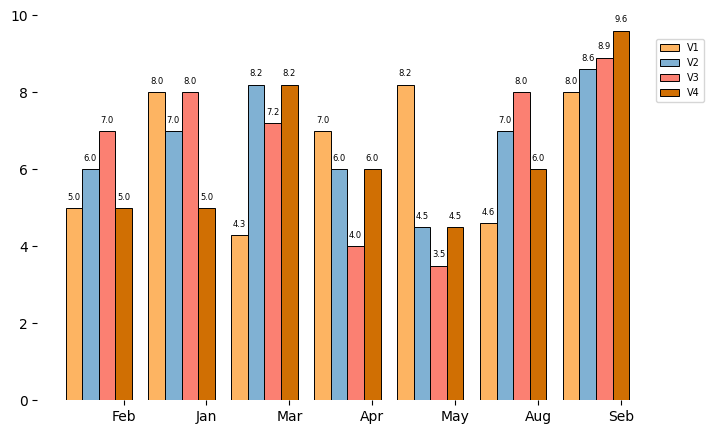

Reproduce this figure in Python.
# import necessary package
"""
固定格式可视化工具
版本：matplotlib   3.2.1
      numpy        1.18.0
      pandas       0.25.3
"""

import numpy as np
import math
import random
import os
# import seaborn as sns
import pandas as pd
import matplotlib.pyplot as plt
import matplotlib as mpl

plt.close()
# 主要色系：设置以下颜色为循环调用


color_dict = {
    # col1：明亮风
    1: ['#0e72cc', '#6ca30f', '#f59311', '#fa4343', '#16afcc', '#85c021', '#d12a6a', '#0e72cc', '#6ca30f', '#f59311',
        '#fa4343', '#16afcc'],
    # col2: 经典风
    2: ['#002c53', '#ffa510', '#0c84c6', '#ffbd66', '#f74d4d', '#2455a4', '#41b7ac'],
    # col3: 清冷风
    3: ['#45c8dc', '#854cff', '#5f45ff', '#47aee3', '#d5d6d8', '#96d7f9', '#f9e264', '#f47a75', '#009db2', '#024b51',
        '#0780cf', '#765005'],
    # col4: 暗沉风
    4: ['#4472C4', '#ED7D31', '#A5A5A5', '#FFC000', '#5B9BD5', '#70AD47', '#264478', '#9E480E', '#636363', '#997300',
        '#255E91', '#43682B'],
    # col5: 渐变风
    5: ['#ED7D31', '#FFC000', '#70AD47', '#9E480E', '#997300', '#43682B', '#F1975A', '#FFCD33', '#8CC168', '#D26012',
        '#CC9A00', '#5A8A39'],
    # col6: 雅致风
    6: ['#FDB462', '#80B1D3', '#FB8072', '#D06F03', '#346F97', '#D51B06', '#FDC381', '#99C1DC', '#FC998E', '#FC931D',
        '#4E92C2', '#F9402B'],
}


class LineChart(object):
    # 静态变量 用于子图时子生成单个类
    __first_init = True
    __species = None

    def __new__(cls, *args, **kwargs):
        if cls.__species is None:
            cls.__species = object.__new__(cls)
        return cls.__species

    def __init__(self, data, figsize=(8, 5), dpi=300, subplots_shape=None):
        self.data = data.copy()
        self.figsize = figsize
        self.dpi = dpi
        if subplots_shape is None and self.__first_init:
            self.fig, self.ax = plt.subplots(
                figsize=self.figsize, dpi=self.dpi)
            LineChart.__first_init = True
            print('sing')
        elif self.__first_init:
            self.fig, self.ax = plt.subplots(
                subplots_shape[0], subplots_shape[1], figsize=self.figsize, dpi=self.dpi)
            LineChart.__first_init = False

    def draw(self,
             title,
             x_label,
             y_label,
             title_size=20,
             x_font_size=16,
             y_font_size=16,
             style=1,
             show_x_grid=False,
             show_y_grid=True,
             ax=None,
             save_fig=True):

        if style == 1:  # 报告格式
            # 调整字体编码
            mpl.rcParams['font.sans-serif'] = ['SimHei']
            mpl.rcParams['axes.unicode_minus'] = False
            for i in range(self.data.shape[1] - 1):
                ax.plot(self.data.iloc[:, 0], self.data.iloc[:, i + 1], '-o')
                # 设置数据标签
                for x, y in zip(
                        self.data.iloc[:, 0], self.data.iloc[:, i + 1]):
                    ax.text(x, y + 0.3, str(y), ha='center', va='bottom')
            ax.set_title('%s' % title, size=title_size)
            ax.set_xlabel(x_label, size=x_font_size)  # 设置X轴名称及字体大小
            ax.set_ylabel(y_label, size=y_font_size)  # 设置X轴名称及字体大小
            if show_y_grid:
                ax.grid(
                    True,
                    axis='y',
                    alpha=0.8,
                    linestyle='--')  # 添加网格线(只要延y轴的)
            if show_x_grid:
                ax.grid(
                    True,
                    axis='x',
                    alpha=0.8,
                    linestyle='--')  # 添加网格线(只要延x轴的)
            ax.legend(loc='upper right')  # 设置标签位置
            # 去掉边框
            ax.spines['top'].set_visible(False)
            ax.spines['right'].set_visible(False)
            if save_fig:
                plt.savefig('t1.jpg')

        elif style == 2:  # PPT格式
            show_x_grid = True
            show_y_grid = True
            # 调整字体编码
            mpl.rcParams['font.sans-serif'] = ['Microsoft YaHei']
            mpl.rcParams['font.sans-serif'] = ['SimHei']
            mpl.rcParams['axes.unicode_minus'] = False

            for i in range(self.data.shape[1] - 1):
                ax.plot(self.data.iloc[:, 0], self.data.iloc[:, i + 1], '-o')
                # 设置数据标签
                for x, y in zip(
                        self.data.iloc[:, 0], self.data.iloc[:, i + 1]):
                    ax.text(x, y + 0.3, str(y), ha='center', va='bottom')

            ax.set_title('%s' % title, size=title_size)
            ax.set_xlabel(x_label, size=x_font_size)  # 设置X轴名称及字体大小
            ax.set_ylabel(y_label, size=y_font_size)  # 设置X轴名称及字体大小
            if show_y_grid:
                ax.grid(
                    True,
                    axis='y',
                    alpha=0.8,
                    linestyle='--')  # 添加网格线(只要延y轴的)
            if show_x_grid:
                ax.grid(
                    True,
                    axis='x',
                    alpha=0.8,
                    linestyle='--')  # 添加网格线(只要延y轴的)
            ax.legend(loc='best')  # 设置标签位置
            if save_fig:
                plt.savefig('t1.jpg')

        elif style == 3:
            show_x_grid = True
            show_y_grid = True

            # 调整字体编码
            mpl.rcParams['font.sans-serif'] = ['SimHei']
            mpl.rcParams['axes.unicode_minus'] = False

            self.ax.patch.set_facecolor("#D3D3D3")  # 设置ax1区域背景颜色

            for i in range(self.data.shape[1] - 1):
                plt.plot(self.data.iloc[:, 0], self.data.iloc[:, i + 1], '-o')
                # 设置数据标签
                for x, y in zip(
                        self.data.iloc[:, 0], self.data.iloc[:, i + 1]):
                    plt.text(x, y + 0.3, str(y), ha='center', va='bottom')

            plt.title('%s' % title, size=title_size)
            plt.xlabel(x_label, size=x_font_size)  # 设置X轴名称及字体大小
            plt.ylabel(y_label, size=y_font_size)  # 设置X轴名称及字体大小

            if show_y_grid:
                self.ax.grid(
                    True,
                    axis='y',
                    alpha=0.8,
                    linestyle='--')  # 添加网格线(只要延y轴的)
            if show_x_grid:
                self.ax.grid(
                    True,
                    axis='x',
                    alpha=0.8,
                    linestyle='--')  # 添加网格线(只要延y轴的)
            self.ax.legend(loc='best')  # 设置标签位置

        elif style == 4:
            show_x_grid = False
            show_y_grid = False
            # 调整字体编码
            mpl.rcParams['font.sans-serif'] = ['SimHei']
            mpl.rcParams['axes.unicode_minus'] = False

            for i in range(self.data.shape[1] - 1):
                plt.plot(self.data.iloc[:, 0], self.data.iloc[:, i + 1], '-o')
                # 设置数据标签
                for x, y in zip(
                        self.data.iloc[:, 0], self.data.iloc[:, i + 1]):
                    plt.text(x, y + 0.3, str(y), ha='center', va='bottom')

            plt.title('%s' % title, size=title_size)
            plt.xlabel(x_label, size=x_font_size)  # 设置X轴名称及字体大小
            plt.ylabel(y_label, size=y_font_size)  # 设置X轴名称及字体大小
            if show_y_grid:
                self.ax.grid(
                    True,
                    axis='y',
                    alpha=0.8,
                    linestyle='--')  # 添加网格线(只要延y轴的)
            if show_x_grid:
                self.ax.grid(
                    True,
                    axis='x',
                    alpha=0.8,
                    linestyle='--')  # 添加网格线(只要延y轴的)
            self.ax.legend(loc='best')  # 设置标签位置


class PieChart(object):
    # 静态变量 用于子图时子生成单个类
    __first_init = True
    __species = None

    def __new__(cls, *args, **kwargs):
        if cls.__species is None:
            cls.__species = object.__new__(cls)
        return cls.__species

    def __init__(self, data, figsize=(8, 5), dpi=300, subplots_shape=None):
        self.data = data.copy()
        self.figsize = figsize
        self.dpi = dpi
        if subplots_shape is None and self.__first_init:
            self.fig, self.ax = plt.subplots(
                figsize=self.figsize, dpi=self.dpi)
            PieChart.__first_init = True
            print('sing')
        elif self.__first_init:
            self.fig, self.ax = plt.subplots(
                subplots_shape[0], subplots_shape[1], figsize=self.figsize, dpi=self.dpi)
            PieChart.__first_init = False

    def draw(self,
             title,
             title_size=20,
             explode=None,  # 分裂值
             show_legend=True,  # 显示图例
             style=1,
             ax=None,
             save_fig=True):

        if style == 1:
            # 调整字体编码
            mpl.rcParams['font.sans-serif'] = ['SimHei']
            mpl.rcParams['axes.unicode_minus'] = False

            # pd数据转为list
            labels = self.data['label'].tolist()
            values = self.data['V1'].tolist()
            # 分裂饼图
            ax.pie(values,
                   # explode分裂属性：用于设置各个部分分裂程度
                   explode=explode,
                   # 设置label属性
                   labels=labels,
                   # autopct属性：设置百分比位数
                   autopct='%3.1f%%',
                   # startangle属性：设置起始角度
                   startangle=180,
                   # shadow阴影属性设置
                   shadow=False,
                   # colors各扇形部分颜色设置
                   # colors = ['#3CB371', '#FFD700', 'gray', '#1E90FF',
                   # '#FFA500'])
                   colors=['c', 'r', 'y', 'g', 'gray'])
            # 标题
            ax.set_title(title, size=title_size)
            # axis的equal属性用于调节饼图的形状，不至于因画布大小的设置（非1:1）而变形，保证饼图是一个正圆
            ax.axis('equal')
            # legend属性用于调节图例的位置，bbox_to_anchor用于调整位置
            if show_legend:
                ax.legend(bbox_to_anchor=(0.95, 0.8))
            if save_fig:
                plt.savefig('t1.jpg')

        elif style == 2:
            # 调整字体编码
            mpl.rcParams['font.sans-serif'] = ['SimHei']
            mpl.rcParams['axes.unicode_minus'] = False
            # pd数据转为list
            labels = self.data['label'].tolist()
            values = self.data['V1'].tolist()
            c1 = (112, 173, 71)
            c2 = (255, 217, 72)
            colors = [c1, c2]
            col = [[i / 255. for i in c] for c in colors]
            width = 0.35
            text = "达标城市情况"
            patches, texts, autotexts = ax.pie(
                values, radius=0.8, autopct='%3.1f%%', pctdistance=1 - width / 2, labels=labels, colors=col,
                startangle=180)
            plt.setp(patches, width=width, edgecolor='white')
            ax.text(
                0,
                0,
                text,
                ha='center',
                size=16,
                fontweight='bold',
                va='center')  # 设置环形图中间文本的属性
            # 标题
            ax.set_title(title, size=title_size)
            if save_fig:
                plt.savefig('t1.jpg')

        elif style == 3:
            # 调整字体编码
            mpl.rcParams['font.sans-serif'] = ['SimHei']
            mpl.rcParams['axes.unicode_minus'] = False
            # pd数据转为list
            labels = self.data['label'].tolist()
            values_1 = self.data['V1'].tolist()
            values_2 = self.data['V2'].tolist()
            colors = ['c', 'r', 'y', 'g', 'gray']
            # 外环
            patches_1, texts_1, autotexts_1 = plt.pie(values_1,
                                                      autopct='%3.1f%%',
                                                      radius=1,
                                                      pctdistance=0.85,  # 饼图重心到autotexts对象的相对距离
                                                      colors=colors,
                                                      labels=labels,
                                                      startangle=180,
                                                      textprops={'color': 'w'},
                                                      wedgeprops={
                                                          'width': 0.3, 'edgecolor': 'w'}
                                                      )

            # 内环
            patches_2, texts_2, autotexts_2 = plt.pie(values_2,
                                                      autopct='%3.1f%%',
                                                      radius=0.7,
                                                      pctdistance=0.75,  # 饼图重心到autotexts对象的相对距离
                                                      colors=colors,
                                                      startangle=180,
                                                      # 饼图中百分比文本的属性字典
                                                      textprops={'color': 'w'},
                                                      wedgeprops={
                                                          'width': 0.3, 'edgecolor': 'w'}
                                                      # 饼图的格式，width设置了环的宽度，edgecolor设置了边缘颜色
                                                      )
            # 图例
            ax.legend(patches_1,
                      labels,  # 图例列表
                      fontsize=8,  # 图例大小
                      title='公司列表',  # 图例名称
                      loc='center right',  # 图例居右
                      bbox_to_anchor=(1.2, 0.6)  # 调节图例位置
                      )

            # 设置文本样式
            plt.setp(autotexts_1, size=8, weight='bold')
            plt.setp(autotexts_2, size=8, weight='bold')
            plt.setp(texts_1, size=8)
            text = "达标城市情况"
            ax.text(
                0,
                0,
                text,
                ha='center',
                size=16,
                fontweight='bold',
                va='center')  # 设置环形图中间文本的属性
            ax.axis('equal')
            ax.set_title(title, size=title_size)
            if save_fig:
                plt.savefig('t1.jpg')


class BarChart(object):
    # 静态变量 用于子图时子生成单个类
    __first_init = True
    __species = None

    def __new__(cls, *args, **kwargs):
        if cls.__species is None:
            cls.__species = object.__new__(cls)
        return cls.__species

    def __init__(self, data, figsize=(8, 5), dpi=300, subplots_shape=None):
        self.data = data.copy()
        self.figsize = figsize
        self.dpi = dpi
        if subplots_shape is None and self.__first_init:
            self.fig, self.ax = plt.subplots(
                figsize=self.figsize, dpi=self.dpi)
            BarChart.__first_init = True
            print('single')
        elif self.__first_init:
            self.fig, self.ax = plt.subplots(
                subplots_shape[0], subplots_shape[1], figsize=self.figsize, dpi=self.dpi)
            BarChart.__first_init = False

    def draw(self,
             ax=None,
             title='',
             xlabel='',
             ylabel='',
             style=1,
             show_grid_type=None,
             show_spines_list=None,
             bar_width=None,
             top_height=0.4,
             fontsize=None,
             title_size=None,
             show_legend=True,
             ylim=None,
             save_fig=True,
             show_gray_background=None,
             show_bar_edge=False,
             decimal_length=1,
             color=None,
             ):
        """
        :param ax: 绘制图的axis
        :param title: 标题
        :param xlabel: x轴标签
        :param ylabel: y轴标签
        :param style: 绘图风格， 类型整数[1,2,3,4,5.。。]
        :param show_grid_type:是否显示网格
        :param show_spines_list:显示上下左右那些边框，按[上，下，左 ，右]顺序,True为显示False不显示
        :param bar_width: 柱子宽度
        :param top_height:柱子上标注离柱顶高度
        :param fontsize:柱子标注字体大小
        :param title_size:标题字体大小
        :param show_legend:是否显示图例
        :param ylim: y刻度最大值
        :param save_fig:是否保存图像
        :param show_gray_background:  是否显示灰色背景
        :param show_bar_edge: 是否显示柱子黑色边框
        :param decimal_length: 柱子标注小数位保留位数
        :param color:  选择配色风格
        :return: 无返回 ，使用全局plt显示绘图
        """
        style_dict = {
            1: {"color": color_dict[6],
                "show_gray_background": False,
                "show_grid": "both",
                "show_spines_list": [False, True, False, True], },
            2: {"color": color_dict[3],
                "show_gray_background": True,
                "show_grid": "both",
                "show_spines_list": [False, False, False, False]},
            3: {"color": color_dict[6],
                "show_gray_background": False,
                "show_grid": False,
                "show_spines_list": [False, False, False, False],

                },
        }
        # 调整字体编码
        mpl.rcParams['font.sans-serif'] = ['SimHei']
        mpl.rcParams['axes.unicode_minus'] = False
        # 若不传入ax则使用自身ax,仅在单子图下可以不穿，多子图必须传入
        if ax is None:
            ax = self.ax
        # pandas数据转为list
        labels = self.data.values.T.tolist()[0]
        values = self.data.values.T.tolist()[1:]

        # 判断是否指定参数
        if bar_width == None:
            bar_width = round(1.0 / (len(values) + 1), 2)  # 根据数据维度自动设置柱子宽度
        if title_size is None:
            title_size = 20
        if fontsize is None:
            fontsize = 6
        if show_gray_background is None:
            show_gray_background = style_dict[style]["show_gray_background"]
        if show_grid_type is None:
            show_grid_type = style_dict[style]["show_grid"]
        if show_spines_list is None:
            show_spines_list = style_dict[style]["show_spines_list"]

        if color is None:
            color = style_dict[style]["color"]
            print(style, color)
        if ylim is None:
            plt.ylim([0, math.ceil(max(max(values)) + 1)])  # 设置y轴刻度范围，若不指定设置为数据最大值+1
        else:
            plt.ylim([0, ylim])  # 按指定最大y轴赋值

        assert show_grid_type in [None, False, 'x', 'y', 'both'], 'grid type set wrong'

        for i in range(len(values)):
            if style == 1:
                ax.bar(np.array(range(len(values[i]))) + bar_width * i,
                       values[i],  # 数据
                       fc=color[i],  # 调用色系
                       width=bar_width,  # 设置柱子宽度
                       tick_label=labels,  # 设置横坐标名称

                       )
            elif style == 2:
                ax.bar(np.array(range(len(values[i]))) + bar_width * i,
                       values[i],  # 数据
                       fc=color[i],  # 调用色系
                       width=bar_width,  # 设置柱子宽度
                       tick_label=labels,  # 设置横坐标名称
                       )

            elif style == 3:
                ax.bar(np.array(range(len(values[i]))) + bar_width * i,
                       values[i],  # 数据
                       fc=color[i],  # 调用色系
                       width=bar_width,  # 设置柱子宽度
                       tick_label=labels,  # 设置横坐标名称
                       edgecolor= 'black',  # edgecolor属性用于设置每个柱边框的颜色，不可调
                        linewidth= 0.7,  # linewidth属性用于设置每个柱边框线条粗细程度,不可调
                       )

            # 显示标签，设置精确度、fontsize可调
            for a, b in zip(np.arange(len(values[0])), values[i]):
                ax.text(a + bar_width * i,  # 设置数值标签的横坐标位置
                        b + top_height,  # 设置数值标签的纵坐标位置，距离柱顶部的位置，可调
                        round(b, decimal_length),  # 设置数值标签的精确度，可调
                        ha='center',  # 水平对齐方式，居中，不可调
                        va='top',  # 垂直对齐方式，居上，不可调
                        fontsize=fontsize)  # 标签字体大小，可调

            # 添加网格线(axis参数x,y,both,分别表示只显示x轴线或y轴线或全部显示)
            if show_grid_type:
                ax.grid(True, axis=show_grid_type, alpha=0.5, linestyle='--')  # 其中,axis参数可调，有x，y，both三种形式
            if show_gray_background:
                ax.patch.set_facecolor('#EAEAF2')  # 设置背景颜色为灰色

            ## 是否显示边框（若：不显示，则对应的变为False）
            for i in show_spines_list:
                ax.spines['top'].set_visible(i)  ## 上边框，可调，Fasle为不显示
                ax.spines['bottom'].set_visible(i)  ## 下边框，可调，True为显示
                ax.spines['left'].set_visible(i)  ## 左边框，可调，True为显示
                ax.spines['right'].set_visible(i)  ## 右边框，可调，Fasle为不显示
            ##设置柱状图在网格线上面
            ax.set_axisbelow(True)
            # 标题 x 标签  y标签
            ax.set_title(title, size=title_size)
            ax.set_xlabel(xlabel)
            ax.set_ylabel(ylabel)
            if show_legend:
                plt.legend(self.data.columns.tolist()[1:], bbox_to_anchor=(0.99, 0.95), prop={'size': 7})
            if save_fig:
                plt.savefig('out.jpg')


class BoxChart(object):
    # 静态变量 用于子图时子生成单个类
    __first_init = True
    __species = None

    def __new__(cls, *args, **kwargs):
        if cls.__species is None:
            cls.__species = object.__new__(cls)
        return cls.__species

    def __init__(self, data, figsize=(8, 5), dpi=300, subplots_shape=None):
        self.data = data.copy()
        self.figsize = figsize
        self.dpi = dpi
        if subplots_shape is None and self.__first_init:
            self.fig, self.ax = plt.subplots(
                figsize=self.figsize, dpi=self.dpi)
            BoxChart.__first_init = True
            print('sing')
        elif self.__first_init:
            self.fig, self.ax = plt.subplots(
                subplots_shape[0], subplots_shape[1], figsize=self.figsize, dpi=self.dpi)
            BoxChart.__first_init = False

    def draw(self,
             title,
             title_size=20,
             style=1,
             colors=['pink', 'lightblue', 'lightgreen'],
             ax=None,
             save_fig=True,
             showmeans=True,
             meanline=False):

        if style == 1:
            # 调整字体编码
            mpl.rcParams['font.sans-serif'] = ['SimHei']
            mpl.rcParams['axes.unicode_minus'] = False

            # pd数据转为list
            # labels = self.data['label'].tolist()
            values_1 = self.data['V1'].tolist()
            values_2 = self.data['V2'].tolist()
            values_3 = self.data['V3'].tolist()
            all_data = [values_1, values_2, values_3]
            bplot = ax.boxplot(
                all_data,
                vert=True,
                patch_artist=True,
                showmeans=showmeans,
                meanline=meanline)  # meanline=False，那么均值位置会在图中用小三角表示出来
            if colors is not None:
                for patch, color in zip(bplot['boxes'], colors):
                    patch.set_facecolor(color)
            # axes[0]表示在第一张图的轴上描点画图
            # vert=True表示boxplot图是竖着放的
            # patch_artist=True 表示填充颜色
            ax.grid(True, axis='both', alpha=0.5, linestyle='--')
            if save_fig:
                plt.savefig('t1.jpg')


class HeatmapChart(object):
    # 静态变量 用于子图时子生成单个类
    __first_init = True
    __species = None

    def __new__(cls, *args, **kwargs):
        if cls.__species is None:
            cls.__species = object.__new__(cls)
        return cls.__species

    def __init__(self, data, figsize=(8, 5), dpi=300, subplots_shape=None):
        self.data = data.copy()
        self.figsize = figsize
        self.dpi = dpi
        if subplots_shape is None and self.__first_init:
            self.fig, self.ax = plt.subplots(
                figsize=self.figsize, dpi=self.dpi)
            HeatmapChart.__first_init = True
            print('sing')
        elif self.__first_init:
            self.fig, self.ax = plt.subplots(
                subplots_shape[0], subplots_shape[1], figsize=self.figsize, dpi=self.dpi)
            HeatmapChart.__first_init = False

    def draw(self,
             title,
             title_size=20,
             style=1,
             ax=None,
             save_fig=True):
        pass
        # 暂时未使用
        # if style == 1:
        #     # 调整字体编码
        #     mpl.rcParams['font.sans-serif'] = ['SimHei']
        #     mpl.rcParams['axes.unicode_minus'] = False
        #
        #     target = pd.pivot_table(self.data, index='month')
        #
        #     f, ax = plt.subplots(figsize=(10, 6), dpi=100)
        #     ax.set_title(title, fontsize=18)
        #     sns.heatmap(target, annot=True, fmt='.0f', ax=ax)
        #     if save_fig:
        #         plt.savefig('t1.jpg')


if __name__ == '__main__':
    # 折线图单个图与子图绘制示例
    data1 = pd.DataFrame({'label': ['Feb', 'Jan', 'Mar', 'Apr', 'May', 'Aug', 'Seb'],
                          'V1': [5, 8, 4.3, 7, 8.2, 4.6, 8],
                          'V2': [6, 7, 8.2, 6, 4.5, 7, 8.6],
                          'V3': [7, 8, 7.2, 4, 3.5, 8, 8.9],
                          'V4': [5, 5, 8.2, 6, 4.5, 6, 9.6],
                          # 'V5': [6, 7, 4.2, 7, 7.5, 7, 8.6],
                          # 'V6': [4, 8, 8.6, 6, 4.5, 5, 6.6],
                          # 'V7': [6, 7, 3.2, 9, 5.5, 8, 4.6],
                          # 'V8': [6, 4, 8.2, 6, 6.5, 7, 7.6],
                          # 'V9': [6, 7, 3.2, 9, 5.5, 8, 4.6]
                          })
    data2 = pd.DataFrame({'label': ['Feb', 'Jan', 'Mar', 'Apr', 'May', 'Aug', 'Seb'],
                          'V1': [5, 8, 4.3, 7, 8.2, 4.6, 8],
                          'V2': [6, 7, 8.2, 6, 4.5, 7, 8.6],
                          'V3': [7, 8, 7.2, 4, 3.5, 8, 8.9],
                          'V4': [5, 5, 8.2, 6, 4.5, 6, 9.6],
                          'V5': [6, 7, 4.2, 7, 7.5, 7, 8.6],
                          'V6': [4, 8, 8.6, 6, 4.5, 5, 6.6],
                          'V7': [6, 7, 3.2, 9, 5.5, 8, 4.6],
                          'V8': [6, 4, 8.2, 6, 6.5, 7, 7.6],
                          'V9': [6, 7, 3.2, 9, 5.5, 8, 4.6]
                          })
    # data0 = data1.copy()

    view =BarChart(data=data1)
    view.draw(style=3)
    plt.show()
    # view.draw(ax=view.ax,show_grid_type=None,show_gray_background=True,show_bar_edge=True)
    # plt.show()
    # view.draw(style=2,color_type=5,show_grid_type=None)
    # plt.show()
    # name_list = data0['label'].tolist()
    # num_list = data0.values.T.tolist()[1:]
    # print(name_list,type(name_list))
    # print(num_list,type(num_list))
    # print(math.ceil(max(max(num_list))+1))
    """
    data = pd.DataFrame({'X': ['2011年', '2012年', '2013年', '2014年', '2015年', '2016年', '2017年'],
                         'V1': [5800, 6020, 6300, 7100, 8400, 9050, 10700],
                         'V2': [5200, 5420, 5150, 5830, 5680, 5950, 6270],
                         'V3': [2600, 3320, 4050, 5130, 5380, 5450, 5870]})
    # 单子图绘制一次
    view_1 = LineChart(data, figsize=(8, 5))
    view_1.draw('style1', 'x', 'y', style=1, ax=view_1.ax)
    plt.show()

    view_2 = LineChart(data, figsize=(8, 5))
    view_2.draw('style2', 'x', 'y', style=4, ax=view_2.ax)
    plt.show()

    # 多个子图  参数subplots_shapezhi指定相同shape
    view_3 = LineChart(data, figsize=(8, 5), subplots_shape=(1, 2))
    view_4 = LineChart(data, figsize=(8, 5), subplots_shape=(1, 2))
    ax3 = view_3.ax[0]
    ax4 = view_3.ax[1]
    print(id(view_3))
    print(id(view_4))
    # 调用show函数显示
    # 在含有子图时保存图像需使最后一个子图save_fig=True 前面子图save_fig=False
    p3 = view_3.draw('style3', 'x', 'y', style=2, ax=ax3, save_fig=False)
    p4 = view_4.draw('style4', 'x', 'y', style=2, ax=ax4, save_fig=True)
    plt.show()
    """
    """
   
    # 饼状图单个图与子图绘制示例

    pie_data = pd.DataFrame({'label': ['A', 'B', 'C', 'D', '其他'],
                             'V1': [0.45, 0.25, 0.15, 0.05, 0.10]
                             })
    # ############### 单子图绘制一次  饼图风格1和2
    view_1 = PieChart(pie_data, figsize=(8, 5))
    view_1.draw(
        '2017年笔记本电脑市场份额',
        30,
        explode=None,
        show_legend=False,
        style=2,
        ax=view_1.ax)
    plt.show()
    ###############   # 单子图绘制一次  饼图风格3
    pie_data3 = pd.DataFrame({'label': ['A', 'B', 'C', 'D', '其他'],
                              'V1': [0.45, 0.25, 0.15, 0.05, 0.10],
                              'V2': [0.35, 0.34, 0.09, 0.07, 0.15]
                              })
    view_2 = PieChart(pie_data3, figsize=(8, 5))
    view_2.draw(
        '2017年笔记本电脑市场份额',
        30,
        explode=None,
        show_legend=False,
        style=3,
        ax=view_2.ax)
    plt.show()
    ############### 多子图绘制一次  饼图风格1和2
    pie_data = pd.DataFrame({'label': ['A', 'B', 'C', 'D', '其他'],
                             'V1': [0.45, 0.25, 0.15, 0.05, 0.10]
                             })
    view_3 = PieChart(pie_data, figsize=(8, 5), subplots_shape=(1, 2))
    view_4 = PieChart(pie_data, figsize=(8, 5), subplots_shape=(1, 2))
    ax3 = view_3.ax[0]
    ax4 = view_3.ax[1]
    view_3.draw(
        '2017年笔记本电脑市场份额',
        30,
        explode=None,
        show_legend=False,
        style=1,
        ax=ax3,
        save_fig=False)
    view_4.draw(
        '2017年笔记本电脑市场份额',
        30,
        explode=None,
        show_legend=False,
        style=2,
        ax=ax4,
        save_fig=True)
    plt.show()
     """
    """
    """
    # 柱状图示例
    """
    bar_data = pd.DataFrame({'label': ['Feb', 'Jan', 'Mar', 'Apr', 'May', 'Aug', 'Seb'],
                             'V1': [3.5, 3.6, 7.8, 6, 9, 6.3, 9.2],
                             'V2': [1.5, 1.6, 3.8, 3, 6, 2.3, 7.2],
                             })

    # view = BarChart(bar_data, figsize=(6, 3), dpi=150)
    # view.draw(
    #     '2017年笔记本电脑市场份额',
    #     20,
    #     style=1,
    #     ax=view.ax)
    # plt.show()
    # view.draw(
    #     '2017年笔记本电脑市场份额',
    #     20,
    #     style=2,
    #     ax=view.ax)
    # plt.show()
    # view.draw(
    #     '2017年笔记本电脑市场份额',
    #     20,
    #     style=3,
    #     ax=view.ax)
    # plt.show()
    #########  多个子图 可以设置子图显示不同图
    pie_data = pd.DataFrame({'label': ['A', 'B', 'C', 'D', '其他'],
                             'V1': [0.45, 0.25, 0.15, 0.05, 0.10]
                             })
    view_3 = PieChart(pie_data, figsize=(8, 5), subplots_shape=(1, 2))
    view_4 = BarChart(pie_data, figsize=(8, 5), subplots_shape=(1, 2))
    ax3 = view_3.ax[0]
    ax4 = view_3.ax[1]
    view_3.draw(
        '2017年笔记本电脑市场份额',
        30,
        style=1,
        ax=ax3)
    view_4.draw(
        '2017年笔记本电脑市场份额',
        30,
        style=1,
        ax=ax4)
    plt.show()
    """

    # 箱型图示例
    """
    box_data = pd.DataFrame({ 'V1': np.random.normal(0,1,100),
                     'V2': np.random.normal(0,2,100),
                     'V3': np.random.normal(0,3,100),
                     })
    ### 单个子图
    view = BoxChart(box_data,figsize = (6,3) ,dpi =150)
    view.draw(
        '2017年笔记本电脑市场份额',
        30,
        style=1,
        ax=view.ax)
    plt.show()

    # ### 多个子图
    view_3 = BoxChart(box_data, figsize=(8, 5), subplots_shape=(1, 2))
    view_4 = BoxChart(box_data, figsize=(8, 5), subplots_shape=(1, 2))
    ax3 = view_3.ax[0]
    ax4 = view_3.ax[1]
    view_3.draw(
        '2017年笔记本电脑市场份额',
        30,
        style=1,
        ax=ax3)
    view_4.draw(
        '2017年笔记本电脑市场份额',
        30,
        style=1,
        ax=ax4)
    plt.show()

    """

    # 热力图示例
    """
    # 单个子图
    np.random.seed(0)
    data = pd.DataFrame({'month': ['一月', '二月', '三月', '四月', '五月'],
                         '2016': [1350, 1500, 1400, 1552, 1632],
                         '2017': [1350, 1400, 1500, 1852, 1562],
                         '2018': [1000, 1200, 1300, 1500, 1452],
                         '2019': [1200, 1100, 1500, 1400, 1552],
                         '2020': [1300, 1200, 1400, 1500, 1852],
                         '2021': [1500, 1300, 1400, 1200, 1542],
                         '2022': [1532, 1100, 1500, 1400, 1552]})
    # view = HeatmapChart(data,figsize = (6,3) ,dpi =150)
    # view.draw(
    #     '2016-2019年XX热力图',
    #     30,
    #     style=1,
    #     ax=view.ax)
    # plt.show()
    ### 多个子图
    view_3 = HeatmapChart(data, figsize=(8, 8), subplots_shape=(1, 2))
    view_4 = HeatmapChart(data, figsize=(8, 8), subplots_shape=(1, 2))
    ax3 = view_3.ax[0]
    ax4 = view_3.ax[1]
    view_3.draw(
        '2016-2019年XX热力图',
        30,
        style=1,
        ax=ax3)
    view_4.draw(
        '2016-2019年XX热力图',
        30,
        style=1,
        ax=ax4)
    plt.show()
    """
